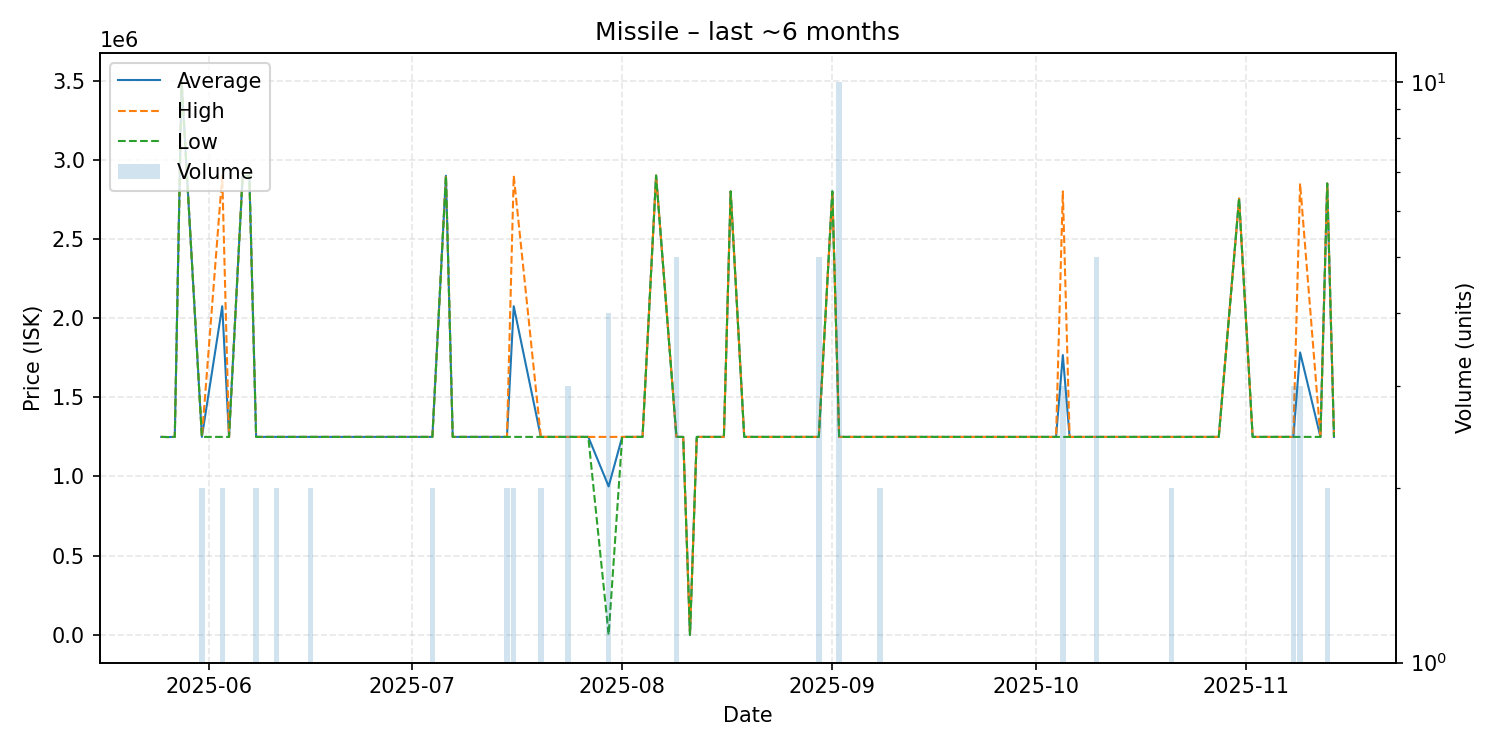

Values plotted in this chart, from the file beside it:
date, average, highest, lowest, order_count, volume
2025-05-25, 1250000, 1250000, 1250000, 1, 1
2025-05-26, 1249000, 1249000, 1249000, 1, 1
2025-05-27, 1250000, 1250000, 1250000, 1, 1
2025-05-28, 3499000, 3499000, 3499000, 1, 1
2025-05-31, 1250000, 1250000, 1250000, 2, 2
2025-06-03, 2075000, 2900000, 1250000, 2, 2
2025-06-04, 1250000, 1250000, 1250000, 1, 1
2025-06-06, 2890000, 2890000, 2890000, 1, 1
2025-06-07, 2900000, 2900000, 2900000, 1, 1
2025-06-08, 1250000, 1250000, 1250000, 2, 2
2025-06-11, 1250000, 1250000, 1250000, 2, 2
2025-06-15, 1250000, 1250000, 1250000, 1, 1
2025-06-16, 1250000, 1250000, 1250000, 2, 2
2025-07-01, 1250000, 1250000, 1250000, 1, 1
2025-07-04, 1250000, 1250000, 1250000, 2, 2
2025-07-06, 2899000, 2899000, 2899000, 1, 1
2025-07-07, 1250000, 1250000, 1250000, 1, 1
2025-07-12, 1250000, 1250000, 1250000, 1, 1
2025-07-13, 1250000, 1250000, 1250000, 1, 1
2025-07-14, 1250000, 1250000, 1250000, 1, 1
2025-07-15, 1250000, 1250000, 1250000, 2, 2
2025-07-16, 2075000, 2900000, 1250000, 2, 2
2025-07-20, 1250000, 1250000, 1250000, 2, 2
2025-07-21, 1250000, 1250000, 1250000, 1, 1
2025-07-24, 1250000, 1250000, 1250000, 3, 3
2025-07-27, 1250000, 1250000, 1250000, 1, 1
2025-07-30, 937500, 1250000, 0.01, 4, 4
2025-08-01, 1250000, 1250000, 1250000, 1, 1
2025-08-02, 1250000, 1250000, 1250000, 1, 1
2025-08-04, 1250000, 1250000, 1250000, 1, 1
2025-08-06, 2900000, 2900000, 2900000, 1, 1
2025-08-09, 1250000, 1250000, 1250000, 5, 5
2025-08-10, 1250000, 1250000, 1250000, 1, 1
2025-08-11, 0.01, 0.01, 0.01, 1, 1
2025-08-12, 1250000, 1250000, 1250000, 1, 1
2025-08-13, 1250000, 1250000, 1250000, 1, 1
2025-08-16, 1250000, 1250000, 1250000, 1, 1
2025-08-17, 2800000, 2800000, 2800000, 1, 1
2025-08-19, 1250000, 1250000, 1250000, 1, 1
2025-08-25, 1250000, 1250000, 1250000, 1, 1
2025-08-28, 1250000, 1250000, 1250000, 1, 1
2025-08-30, 1250000, 1250000, 1250000, 4, 5
2025-09-01, 2800000, 2800000, 2800000, 1, 1
2025-09-02, 1250000, 1250000, 1250000, 1, 10
2025-09-03, 1250000, 1250000, 1250000, 1, 1
2025-09-04, 1250000, 1250000, 1250000, 1, 1
2025-09-05, 1250000, 1250000, 1250000, 1, 1
2025-09-06, 1250000, 1250000, 1250000, 1, 1
2025-09-08, 1250000, 1250000, 1250000, 2, 2
2025-09-09, 1250000, 1250000, 1250000, 1, 1
2025-09-10, 1250000, 1250000, 1250000, 1, 1
2025-09-15, 1250000, 1250000, 1250000, 1, 1
2025-09-16, 1250000, 1250000, 1250000, 1, 1
2025-09-17, 1250000, 1250000, 1250000, 1, 1
2025-09-20, 1250000, 1250000, 1250000, 1, 1
2025-09-23, 1250000, 1250000, 1250000, 1, 1
2025-09-28, 1250000, 1250000, 1250000, 1, 1
2025-10-03, 1250000, 1250000, 1250000, 1, 1
2025-10-04, 1250000, 1250000, 1250000, 1, 1
2025-10-05, 1766667, 2800000, 1250000, 3, 3
... 22 more rows
